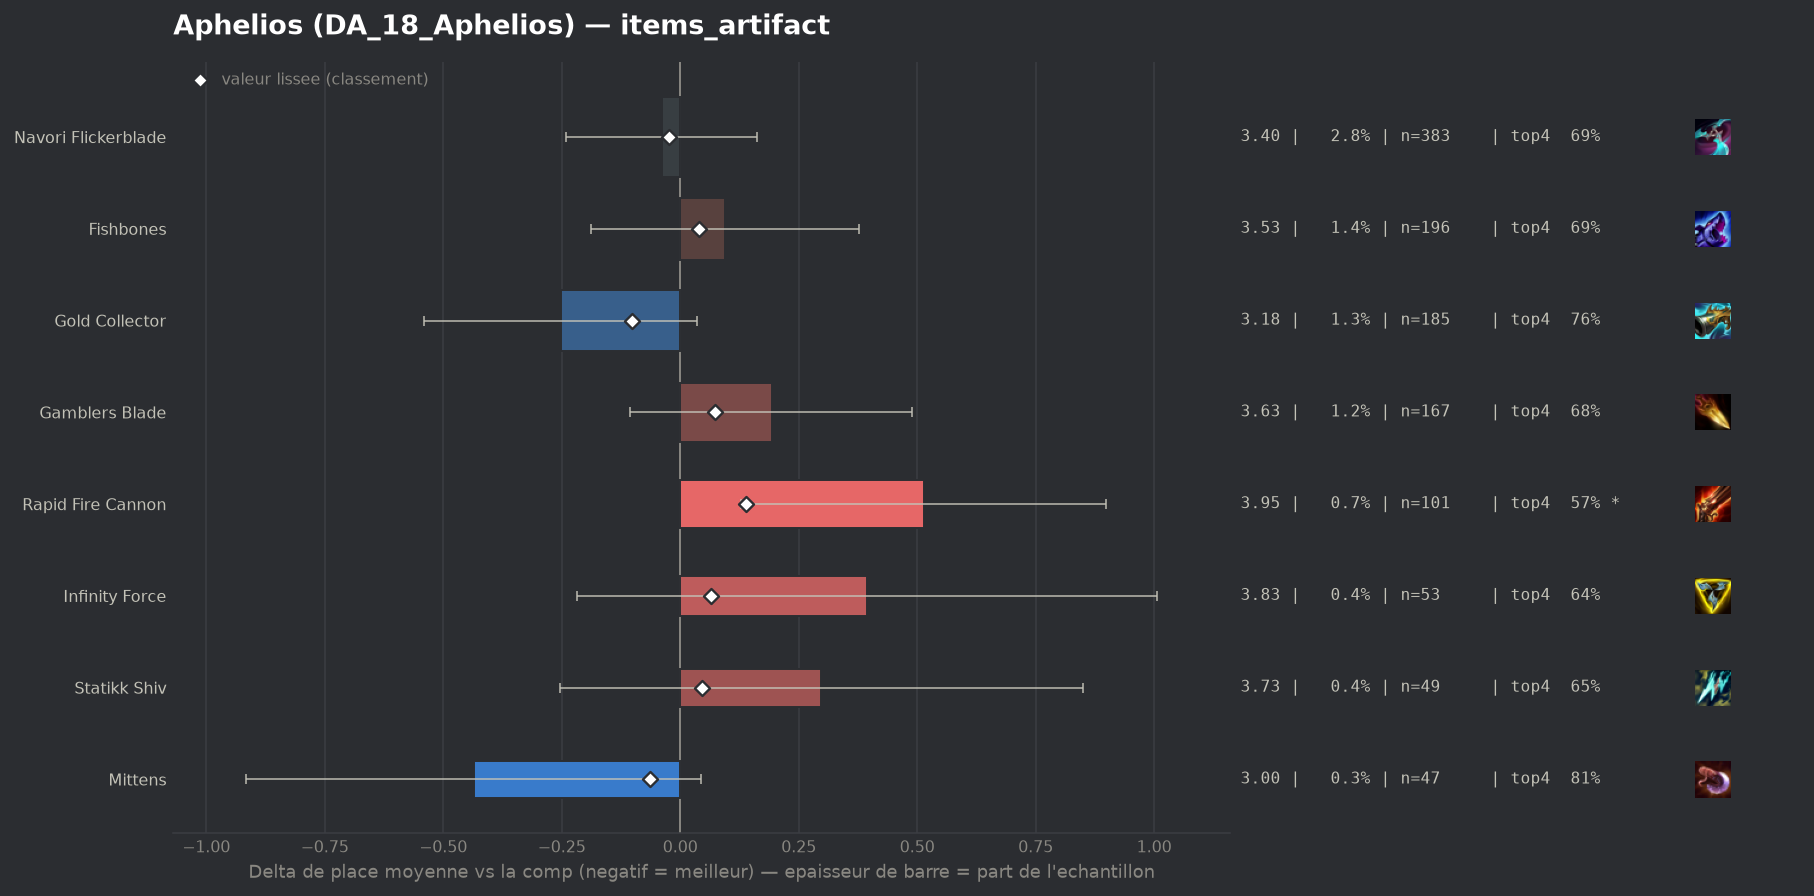

The file beside this chart, header and first rows:
group, label, n, share, avg_place, shrunk_avg, score, d_avg, d_avg_pess, impact, d_top4, win, top2, top4, sd, z, p, significant
populaire, Gold Collector, 185, 0.01345, 3.184, 3.335, -0.102, -0.252, 0.0, 0.0014, 0.0464, 0.2432, 0.4541, 0.7568, 1.981, -1.72, 0.085, False
populaire, Mittens, 47, 0.003418, 3.0, 3.373, -0.064, -0.436, 0.0, 0.0002, 0.0981, 0.234, 0.4043, 0.8085, 1.676, -1.78, 0.07501, False
populaire, Navori Flickerblade, 383, 0.02785, 3.397, 3.413, -0.023, -0.039, 0.0, 0.0006, -0.0211, 0.1854, 0.423, 0.6893, 1.974, -0.39, 0.7002, False
populaire, Fishbones, 196, 0.01425, 3.531, 3.475, 0.039, 0.094, 0.0, -0.0006, -0.0216, 0.1888, 0.3827, 0.6888, 2.011, 0.65, 0.5139, False
populaire, Statikk Shiv, 49, 0.003564, 3.735, 3.481, 0.045, 0.298, 0.0, -0.0002, -0.0573, 0.1429, 0.3265, 0.6531, 1.967, 1.06, 0.2889, False
populaire, Infinity Force, 53, 0.003855, 3.83, 3.5, 0.064, 0.394, 0.0, -0.0002, -0.0689, 0.1887, 0.3962, 0.6415, 2.272, 1.26, 0.2074, False
populaire, Gamblers Blade, 167, 0.01215, 3.629, 3.509, 0.073, 0.193, 0.0, -0.0009, -0.0338, 0.1677, 0.3473, 0.6766, 1.947, 1.27, 0.204, False
populaire, Rapid Fire Cannon, 101, 0.007345, 3.95, 3.574, 0.138, 0.514, 0.129, -0.001, -0.1361, 0.1287, 0.297, 0.5743, 1.967, 2.62, 0.00884, True
